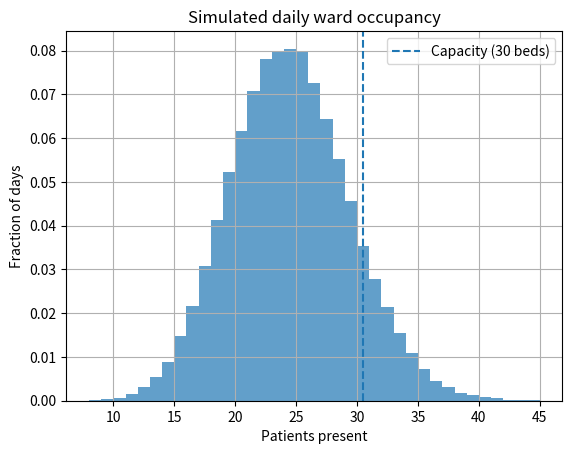

Here is the Python script that generated this plot: (Note: this script raises an exception after producing the figure.)
import numpy as np
import matplotlib.pyplot as plt

rng = np.random.default_rng(7)

beds = 30
mean_patients = 24
N = 100_000

# Poisson distribution suits counts of random arrivals
patients = rng.poisson(mean_patients, N)

full = patients > beds
p_full = full.mean()
shortfall = np.maximum(patients - beds, 0)

print(f"Probability ward exceeds {beds} beds: {p_full:.2%}")
print(f"Average patients: {patients.mean():.2f}")
print(f"Worst day: {patients.max()} patients")
print(f"Average shortfall on overloaded days: {shortfall[full].mean():.2f} beds")

plt.hist(patients, bins=range(8, 46), density=True, alpha=0.7)
plt.axvline(beds + 0.5, linestyle="--", label=f"Capacity ({beds} beds)")
plt.xlabel("Patients present")
plt.ylabel("Fraction of days")
plt.title("Simulated daily ward occupancy")
plt.legend()
plt.grid(True)
plt.savefig("images/task_20_hospital_beds.png", dpi=150)
plt.show()
